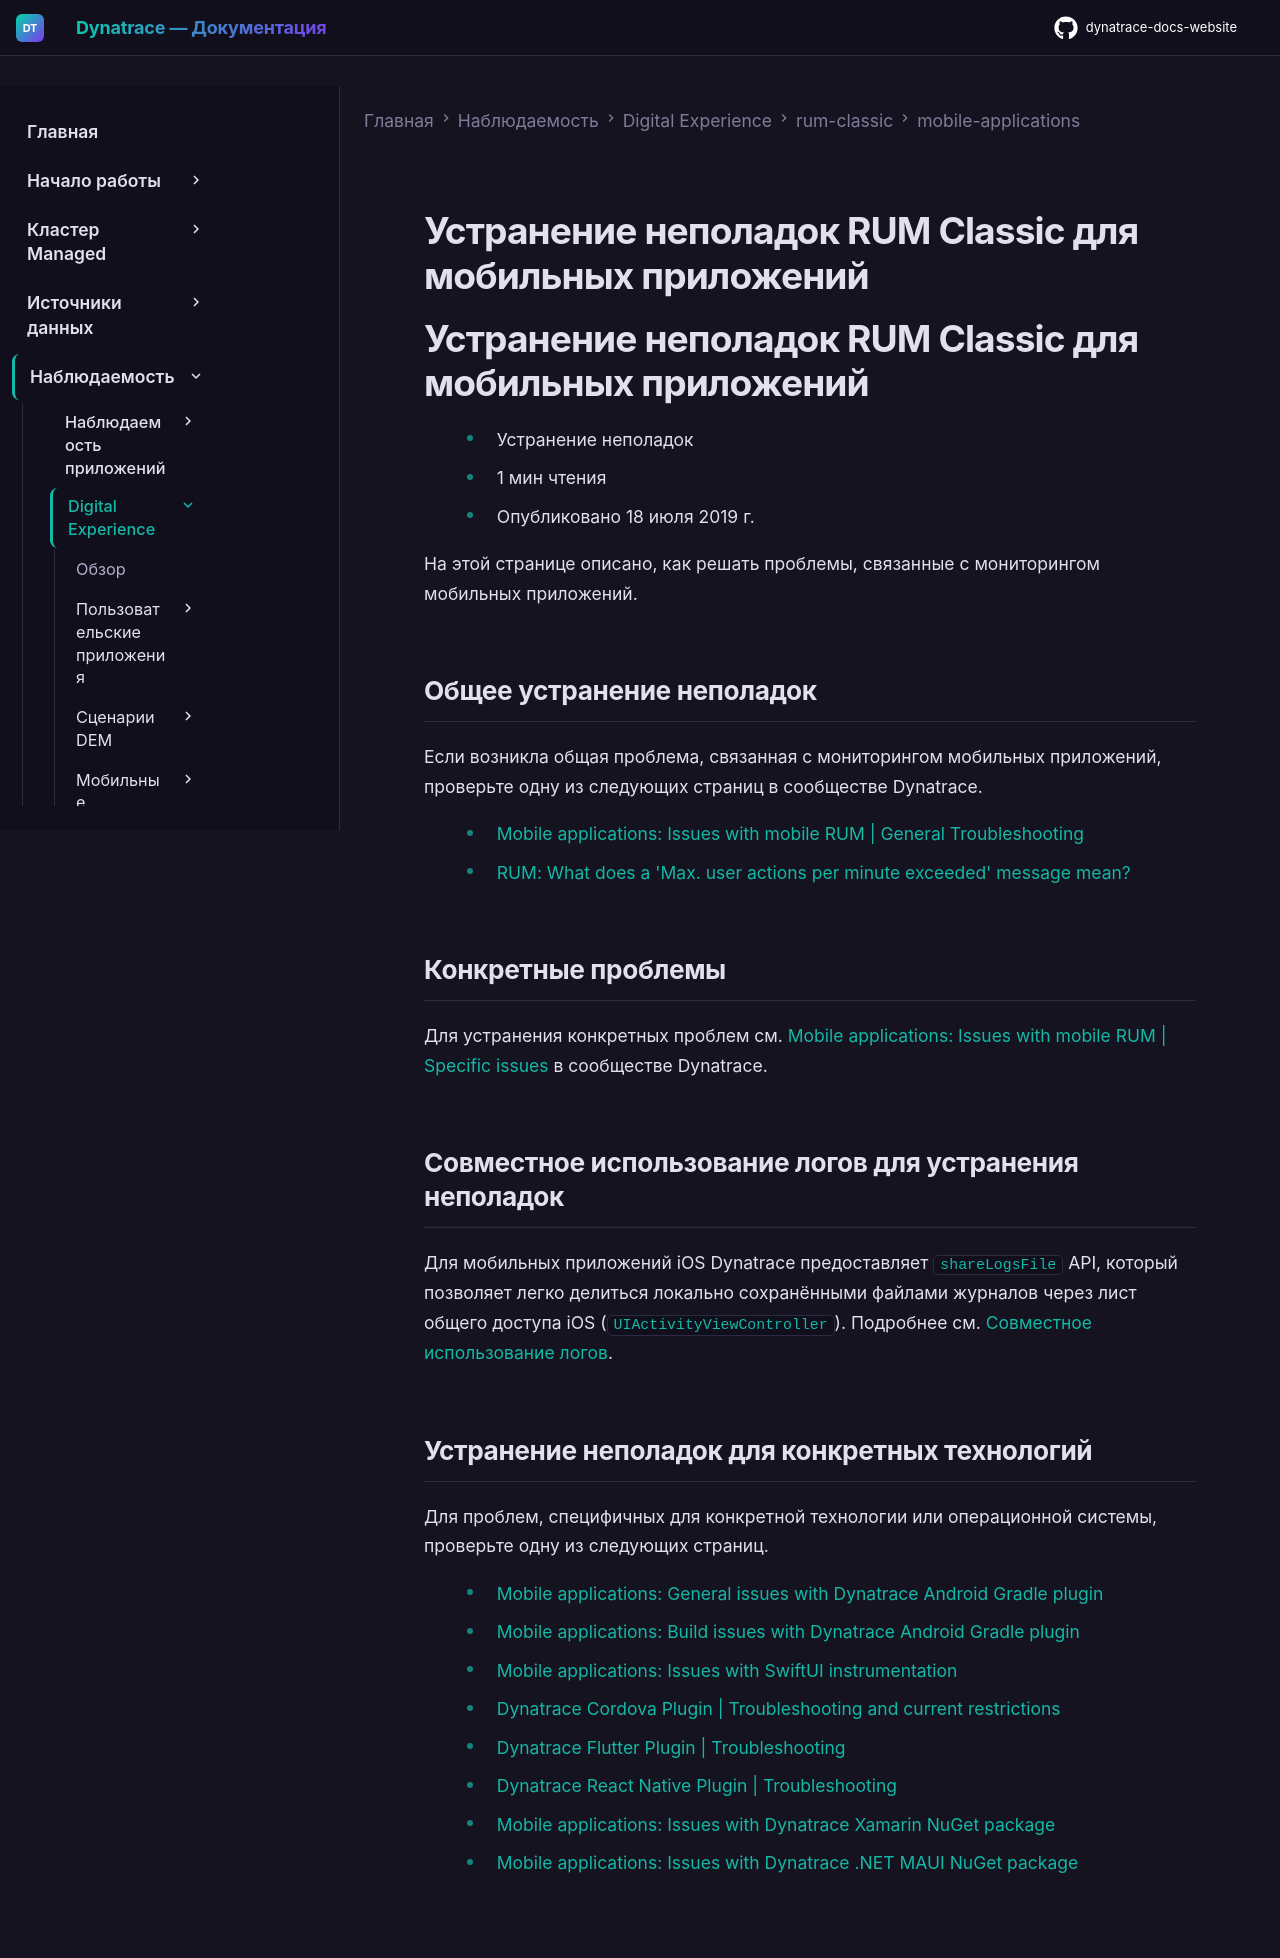

repository: Yerkebulan-Ardabayev/dynatrace-docs-website · page: managed-ru/observe/digital-experience/rum-classic/mobile-applications/troubleshooting/index.html · generator: mkdocs

---
title: Устранение неполадок RUM Classic для мобильных приложений
source: https://docs.dynatrace.com/managed/observe/digital-experience/rum-classic/mobile-applications/troubleshooting
---

# Устранение неполадок RUM Classic для мобильных приложений

# Устранение неполадок RUM Classic для мобильных приложений

* Устранение неполадок
* 1 мин чтения
* Опубликовано 18 июля 2019 г.

На этой странице описано, как решать проблемы, связанные с мониторингом мобильных приложений.

## Общее устранение неполадок

Если возникла общая проблема, связанная с мониторингом мобильных приложений, проверьте одну из следующих страниц в сообществе Dynatrace.

* [Mobile applications: Issues with mobile RUM | General Troubleshooting](https://dt-url.net/82038db)
* [RUM: What does a 'Max. user actions per minute exceeded' message mean?](https://dt-url.net/h92389d)

## Конкретные проблемы

Для устранения конкретных проблем см. [Mobile applications: Issues with mobile RUM | Specific issues](https://dt-url.net/82038db) в сообществе Dynatrace.

## Совместное использование логов для устранения неполадок

Для мобильных приложений iOS Dynatrace предоставляет `shareLogsFile` API, который позволяет легко делиться локально сохранёнными файлами журналов через лист общего доступа iOS (`UIActivityViewController`). Подробнее см. [Совместное использование логов](/managed/manage/data-privacy-and-security/data-privacy/personal-data-captured-by-dynatrace#log-sharing "Узнайте, какие типы данных конечных пользователей могут собираться при мониторинге Dynatrace, и какие методы доступны для маскирования персональных данных конечных пользователей.").

## Устранение неполадок для конкретных технологий

Для проблем, специфичных для конкретной технологии или операционной системы, проверьте одну из следующих страниц.

* [Mobile applications: General issues with Dynatrace Android Gradle plugin](https://dt-url.net/b9238e6)
* [Mobile applications: Build issues with Dynatrace Android Gradle plugin](https://dt-url.net/wd438of)
* [Mobile applications: Issues with SwiftUI instrumentation](https://dt-url.net/yh638kl)
* [Dynatrace Cordova Plugin | Troubleshooting and current restrictions](https://www.npmjs.com/package/@dynatrace/cordova-plugin#troubleshooting-and-current-restrictions)
* [Dynatrace Flutter Plugin | Troubleshooting](https://pub.dev/packages/dynatrace_flutter_plugin#troubleshooting)
* [Dynatrace React Native Plugin | Troubleshooting](https://www.npmjs.com/package/@dynatrace/react-native-plugin#troubleshooting)
* [Mobile applications: Issues with Dynatrace Xamarin NuGet package](https://dt-url.net/xn638zc)
* [Mobile applications: Issues with Dynatrace .NET MAUI NuGet package](https://dt-url.net/sy038sw)
